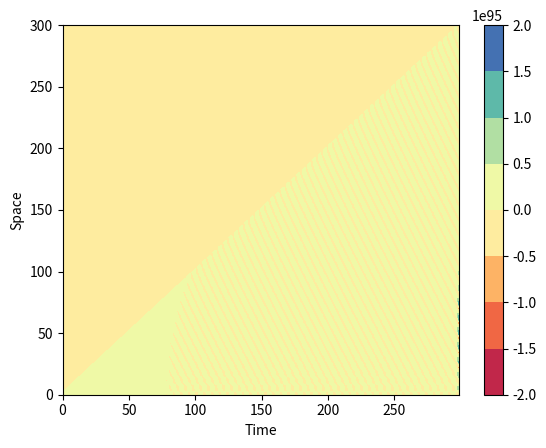

This chart was generated by the following Python code:
import numpy
import matplotlib.pyplot as plt
from matplotlib import cm
cmap = cm.Spectral
import numpy as np
from scipy.sparse import spdiags, diags
from tqdm import tqdm
import copy

from scipy.linalg import solve_banded

L=300; #Lenght of system
J=L*1;I=J #Number of gridpoints

# D=[0.125,0.5] #Diffusion parameters for Turing system
D=[1,40,1] #Diffusion parameters for Schnakenberg system

dx = float(L)/float(J-1)
x_grid = numpy.array([j*dx for j in range(J)])

T = 299 #Total time
N=T*10 #Number of timepoints
dt = float(T)/float(N-1)
t_grid = numpy.array([n*dt for n in range(N)])

n_species=3 #number of chemical species/variables/equations

#Define initial concentrations of chemical system.
#In this case, a uniform concentration of 0.1 (with some noise) is defined through space for both chemical species.
U0 = []
perturbation=0.001
steadystates=[0.1]*n_species
np.random.seed(1)
initialJ=1 #size of initial system
for index in range(n_species):
    U0.append(np.random.uniform(low=steadystates[index] - perturbation, high=steadystates[index] + perturbation, size=(initialJ)))

alpha = [D[n]*dt/(2.*dx*dx) for n in range(n_species)]

def A(alphan,J):
    bottomdiag = [-alphan for j in range(J-1)]
    centraldiag = [1.+alphan]+[1.+2.*alphan for j in range(J-2)]+[1.+alphan]
    topdiag = [-alphan for j in range(J-1)]
    diagonals = [bottomdiag,centraldiag,topdiag]
    A = diags(diagonals, [ -1, 0,1]).toarray()
    return A

def B(alphan,J):
    bottomdiag = [alphan for j in range(J-1)]
    centraldiag = [1.-alphan]+[1.-2.*alphan for j in range(J-2)]+[1.-alphan]
    topdiag = [alphan for j in range(J-1)]
    diagonals = [bottomdiag,centraldiag,topdiag]
    B = diags(diagonals, [ -1, 0,1]).toarray()
    return B


# def schnakenberg(u,c=[0.1,1,0.9,1]):
#     c1,cm1,c2,c3 = c
#     f_u0 = c1 - cm1*u[0] + c3*(u[0]**2)*u[1]
#     f_u1 = c2 - c3*(u[0]**2)*u[1]
#     return f_u0,f_u1

def turing_3N(u):
    f_a = 5*u[0] - 6*u[1] + 3*u[2] + 1
    f_b = 6*u[0] - 7*u[1] - 3*u[2] + 1
    f_c = -3*u[0] + 4*u[1] + 1*u[2] + 1
    return f_a, f_b, f_c

#standard function for handling topolgy and parameter
def interaction(u_array,topology,parameter,constant = 0):
    interaction_matrices = topology * parameter
    f_inter = np.dot(interaction_matrices,u_array) + constant
    return f_inter

U = copy.deepcopy(U0)

currentJ = initialJ
U_record = []
for species_index in range(n_species):
    U_record.append(np.zeros([J, T]))  # DO NOT SIMPLIFY TO U_record = [np.zeros([J, I, T])]*n_species

# These two lists contain the A and B matrices for every chemical specie. They are adapted to the size of the field,
# meaning that if the field is J=3, the matrix will be 3x3.
A_list = [A(alphan, currentJ) for alphan in alpha]
B_list = [B(alphan, currentJ) for alphan in alpha]

# for loop iterates over time recalculating the chemical concentrations at each timepoint (ti).
currentJ = initialJ
for ti in tqdm(range(N), disable=False):
    U_new = copy.deepcopy(U)
    f0 = turing_3N(U)

    diff = []
    # iterate over every chemical specie when calculating concentrations.
    for n in range(n_species):
        U_new[n] = numpy.linalg.solve(A_list[n], B_list[n].dot(U[n]) + f0[n] * (dt / 2))

    hour = ti / (N / T)

    if hour % 1 == 0:  # only grow and record at unit time (hour)
        for n in range(n_species):
            U_new[n] = np.concatenate((U_new[n], [U_new[n][-1]]))
            # System grows by one gridpoint. New gridpoint obtains concentration value of neighbour.
            U_record[n][:, int(hour)] = np.concatenate((U_new[n], np.zeros(J - currentJ - 1)))
            # Solution added into array which records the solution over time (JxT dimensional array)

        currentJ += 1  # System size grows by one

        # A and B must be updated as system size increases. They are calculated with the new J (currentJ)
        A_list = [A(alphan, currentJ) for alphan in alpha]
        B_list = [B(alphan, currentJ) for alphan in alpha]

    U = copy.deepcopy(U_new)

reduced_t_grid = np.linspace(0,T,T)
def surfpattern(results,grids=[x_grid,reduced_t_grid],morphogen = 0):
    results = np.transpose(results[morphogen])
    x_grid = grids[0]
    t_grid = grids[1]
    values = results.reshape(len(t_grid),len(x_grid))
    x, t = np.meshgrid(x_grid, t_grid)
    plt.contourf(t,x,results, cmap=cmap)
    plt.colorbar()
    plt.xlabel('Time')
    plt.ylabel('Space')
    plt.show()

surfpattern(U_record)
